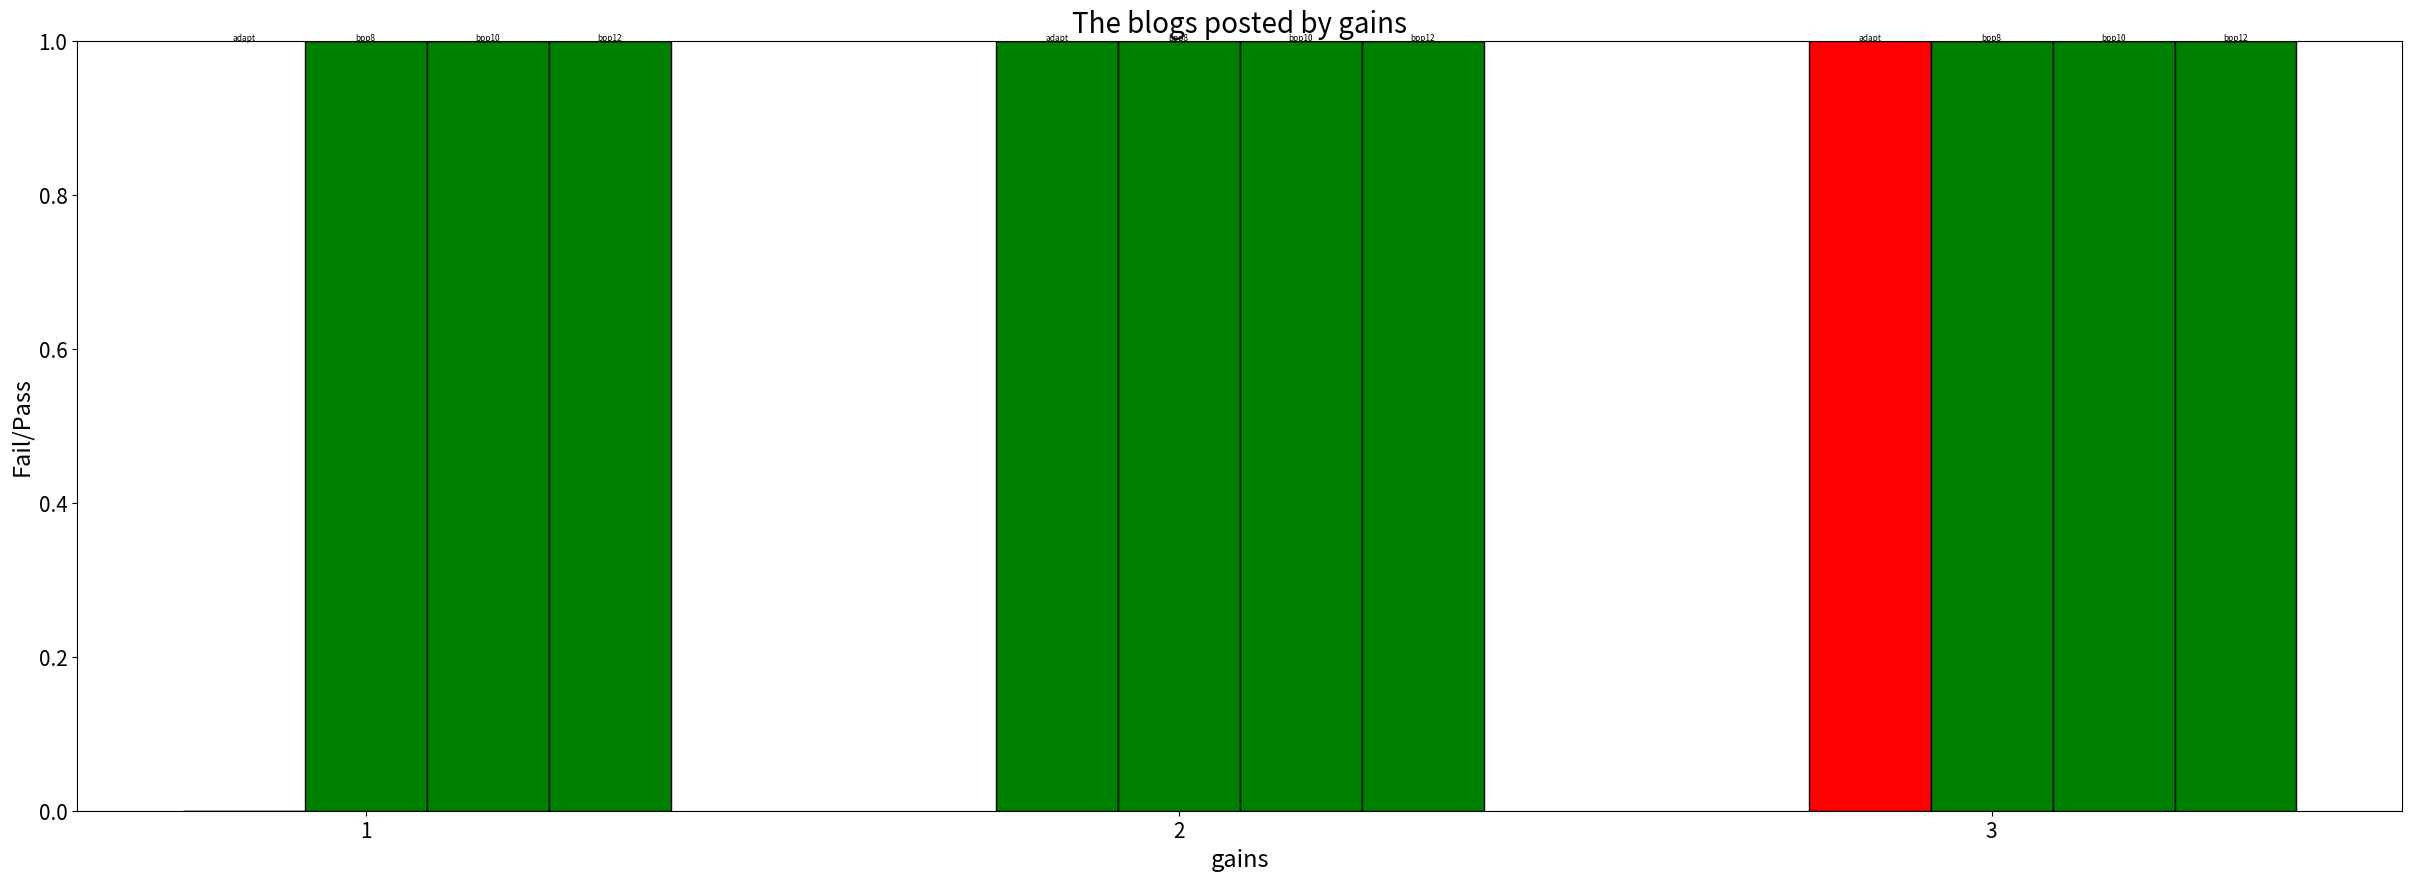

Write the Python code that produced this figure.
import matplotlib.pyplot as plt
import numpy as np
import pandas as pd


def wykres_bar():
    """
    Wykres słupkowy dla kilku wartości Y w postaci wielokrotnych słupków oraz łączonych słupków.
    Etykieta nad każdym słupkiem.
    """
    gains = [1, 2, 3]
    adapt = [0,1,0]
    bpp8 = [1,1,1]
    bpp10 = [1,1,1]
    bpp12 = [1,1,1]
    fadapt = [0,0,1]
    fbpp8 = [0,0,0]
    fbpp10 = [0,0,0]
    fbpp12 = [0,0,0]
    label_descr = ['adapt', 'bpp8', 'bpp10', 'bpp12']
    dane = pd.DataFrame({'gains': gains, 'adapt': adapt, 'bpp8': bpp8, 'bpp10': bpp10, 'bpp12': bpp12,
                          'fadapt': fadapt, 'fbpp8': fbpp8, 'fbpp10': fbpp10, 'fbpp12': fbpp12})

    plt.figure(figsize=[30, 10])
    wd = 0.3
    x_pos = np.arange(1, 2 * len(dane), 2)

    plt.bar(x_pos, dane.adapt, color='g', width=wd, edgecolor='k')
    plt.bar(x_pos, dane.fadapt, color='r', width=wd, edgecolor='k', bottom=dane.adapt)
    plt.bar(x_pos + wd, dane.bpp8, color='g', width=wd, edgecolor='k')
    plt.bar(x_pos + wd, dane.fbpp8, color='r', width=wd, edgecolor='k', bottom=dane.bpp8)
    plt.bar(x_pos + (wd * 2), dane.bpp10, color='g', width=wd, edgecolor='k')
    plt.bar(x_pos + (wd * 2), dane.fbpp10, color='r', width=wd, edgecolor='k', bottom=dane.bpp10)
    plt.bar(x_pos + (wd * 3), dane.bpp12, color='g', width=wd, edgecolor='k')
    plt.bar(x_pos + (wd * 3), dane.fbpp12, color='r', width=wd, edgecolor='k', bottom=dane.bpp12)

    plt.xticks(x_pos + wd, dane.gains.values, fontsize=15)
    plt.yticks(fontsize=15)
    plt.title('The blogs posted by gains', fontsize=20)
    plt.xlabel('gains', fontsize=17)
    plt.ylabel('Fail/Pass', fontsize=17)

    # Etykiety każda w na pozycji bar
    label_offset = 0
    for gain_no in range(1, len(dane) + 1):
        for i, label in enumerate(label_descr):
            plt.text(gain_no + label_offset + (wd * i), 1, label, ha='center', fontsize=6)
        label_offset += 1

    #plt.legend(loc='upper center', fontsize=15)
    plt.show()

if __name__=='__main__':
    wykres_bar()
